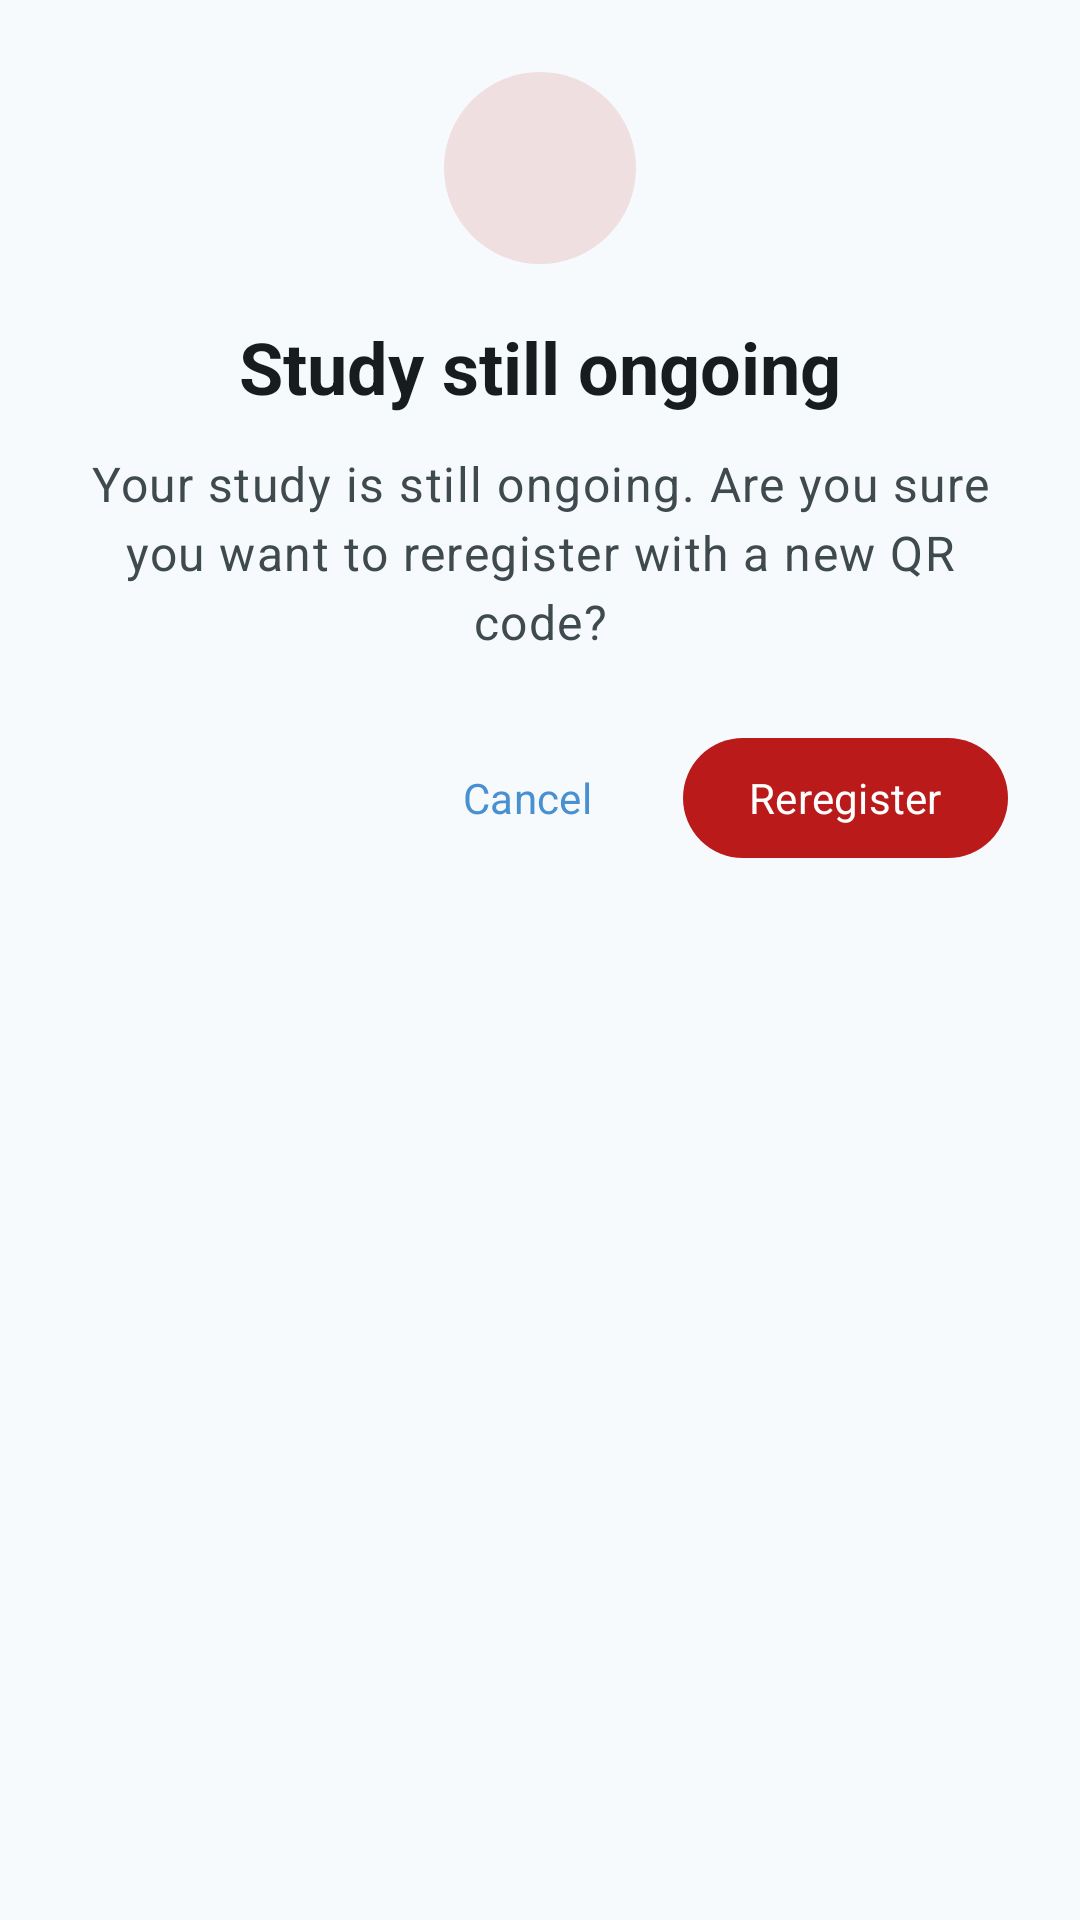

Reconstruct the res/layout file that produces this screen, plus the resources it refers to.
<!-- AndroidManifest.xml: application theme AppTheme -->
<!-- res/layout/widget_confirmation_dialog.xml -->
<?xml version="1.0" encoding="utf-8"?>
<LinearLayout xmlns:android="http://schemas.android.com/apk/res/android"
    xmlns:app="http://schemas.android.com/apk/res-auto"
    android:layout_width="match_parent"
    android:layout_height="wrap_content"
    android:orientation="vertical"
    android:paddingHorizontal="24dp"
    android:paddingTop="24dp"
    android:paddingBottom="18dp">

    <FrameLayout
        android:layout_width="64dp"
        android:layout_height="64dp"
        android:layout_gravity="center_horizontal"
        android:background="@drawable/bg_warning_icon_badge">

        <ImageView
            android:id="@+id/iv_confirmation_icon"
            android:layout_width="34dp"
            android:layout_height="34dp"
            android:layout_gravity="center"
            android:contentDescription="@null"
            android:src="@drawable/ic_warning_24dp"
            app:tint="@color/md_theme_error" />
    </FrameLayout>

    <TextView
        android:id="@+id/tv_confirmation_title"
        android:layout_width="match_parent"
        android:layout_height="wrap_content"
        android:layout_marginTop="18dp"
        android:gravity="center"
        android:text="@string/title_reregister_ongoing_study"
        android:textAppearance="@style/TextAppearance.Material3.HeadlineSmall"
        android:textColor="?attr/colorOnSurface"
        android:textStyle="bold" />

    <TextView
        android:id="@+id/tv_confirmation_message"
        android:layout_width="match_parent"
        android:layout_height="wrap_content"
        android:layout_marginTop="12dp"
        android:gravity="center"
        android:lineSpacingExtra="4dp"
        android:text="@string/message_reregister_ongoing_study"
        android:textAppearance="@style/TextAppearance.Material3.BodyLarge"
        android:textColor="?attr/colorOnSurfaceVariant" />

    <LinearLayout
        android:layout_width="match_parent"
        android:layout_height="wrap_content"
        android:layout_marginTop="24dp"
        android:gravity="end|center_vertical"
        android:orientation="horizontal">

        <com.google.android.material.button.MaterialButton
            android:id="@+id/btn_confirmation_cancel"
            style="@style/Widget.Material3.Button.TextButton"
            android:layout_width="wrap_content"
            android:layout_height="48dp"
            android:text="@string/cancel"
            android:textColor="?attr/colorPrimary" />

        <com.google.android.material.button.MaterialButton
            android:id="@+id/btn_confirmation_confirm"
            style="@style/Widget.Material3.Button"
            android:layout_width="wrap_content"
            android:layout_height="48dp"
            android:layout_marginStart="8dp"
            android:text="@string/menu_reregister"
            android:textColor="@color/md_theme_onError"
            app:backgroundTint="@color/md_theme_error" />
    </LinearLayout>
</LinearLayout>
<!-- resources referenced by this layout -->
<resources>
  <color name="md_theme_error">#BA1A1A</color>
  <color name="md_theme_onError">#FFFFFF</color>
  <!-- drawable bg_warning_icon_badge (drawable) -->
  <?xml version="1.0" encoding="utf-8"?>
  <shape xmlns:android="http://schemas.android.com/apk/res/android">
      <corners android:radius="32dp" />
      <solid android:color="@color/dialog_warning_icon_background" />
  </shape>
  <string name="cancel">Cancel</string>
  <string name="menu_reregister">Reregister</string>
  <string name="message_reregister_ongoing_study">Your study is still ongoing. Are you sure you want to reregister with a new QR code?</string>
  <string name="title_reregister_ongoing_study">Study still ongoing</string>
  <color name="dialog_warning_icon_background">#1FBA1A1A</color>
  <color name="colorPrimary">@color/md_theme_primary</color>
  <color name="md_theme_onPrimary">#FFFFFF</color>
  <color name="md_theme_primaryContainer">#C0E0F0</color>
  <color name="md_theme_onPrimaryContainer">#0D2738</color>
  <color name="colorPrimaryDark">#1F5F92</color>
  <color name="colorAccent">@color/md_theme_secondary</color>
  <color name="md_theme_secondary">#608088</color>
  <color name="md_theme_onSecondary">#FFFFFF</color>
  <color name="md_theme_secondaryContainer">#D7E4E8</color>
  <color name="md_theme_onSecondaryContainer">#162A30</color>
  <color name="md_theme_tertiary">#384850</color>
  <color name="md_theme_onTertiary">#FFFFFF</color>
  <color name="md_theme_tertiaryContainer">#D5E3E8</color>
  <color name="md_theme_onTertiaryContainer">#111D22</color>
  <color name="md_theme_surface">#F6FAFC</color>
  <color name="md_theme_onSurface">#171C1F</color>
  <color name="md_theme_surfaceVariant">#DCE7EC</color>
  <color name="md_theme_onSurfaceVariant">#3F4A4F</color>
  <color name="md_theme_surfaceContainer">#EEF4F7</color>
  <color name="md_theme_surfaceContainerHigh">#E7EFF3</color>
  <color name="md_theme_surfaceContainerHighest">#E0E9EE</color>
  <color name="md_theme_outline">#708087</color>
  <color name="md_theme_outlineVariant">#C0CCD2</color>
  <color name="md_theme_background">#F6FAFC</color>
  <color name="transparent">#00000000</color>
  <style name="Widget.Carwatch.Button" parent="Widget.Material3.Button">
          <item name="cornerRadius">18dp</item>
          <item name="android:minHeight">52dp</item>
          <item name="android:paddingStart">22dp</item>
          <item name="android:paddingEnd">22dp</item>
      </style>
  <color name="md_theme_primary">#4890D0</color>
  <!-- drawable bg_study_information_dialog (drawable) -->
  <?xml version="1.0" encoding="utf-8"?>
  <shape xmlns:android="http://schemas.android.com/apk/res/android">
      <solid android:color="@color/md_theme_surfaceContainerHigh" />
      <corners android:radius="28dp" />
  </shape>
  <style name="ShapeAppearance.Carwatch.AlertDialog" parent="">
          <item name="cornerFamily">rounded</item>
          <item name="cornerSize">28dp</item>
      </style>
  <style name="TextAppearance.Carwatch.AlertDialog.Title" parent="MaterialAlertDialog.Material3.Title.Text.CenterStacked">
          <item name="android:textColor">@color/md_theme_onSurface</item>
      </style>
  <style name="Widget.Carwatch.AlertDialog.NeutralButton" parent="Widget.Material3.Button">
          <item name="android:minHeight">40dp</item>
          <item name="android:minWidth">0dp</item>
          <item name="android:paddingStart">18dp</item>
          <item name="android:paddingEnd">18dp</item>
          <item name="android:singleLine">false</item>
          <item name="android:maxLines">2</item>
          <item name="android:layout_marginStart">8dp</item>
          <item name="android:layout_marginEnd">8dp</item>
          <item name="backgroundTint">@color/transparent</item>
          <item name="android:textColor">@color/colorPrimary</item>
          <item name="cornerRadius">20dp</item>
      </style>
</resources>
